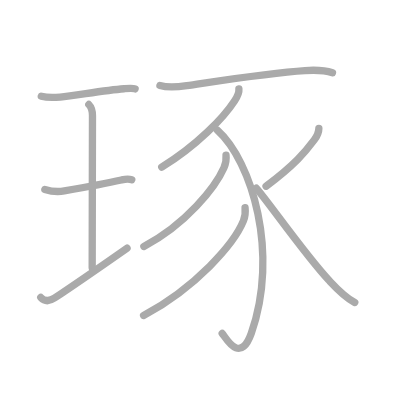
t = 0.00 s
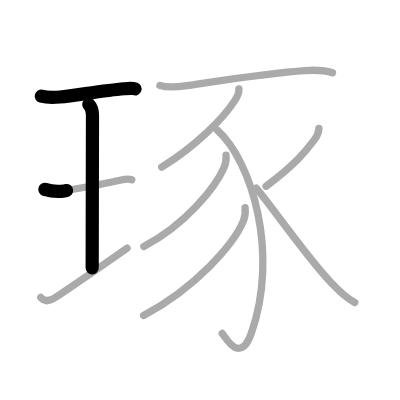
t = 2.25 s
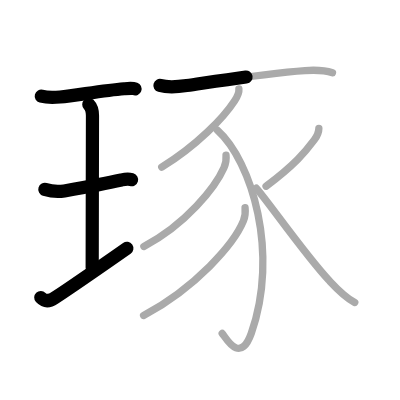
t = 4.50 s
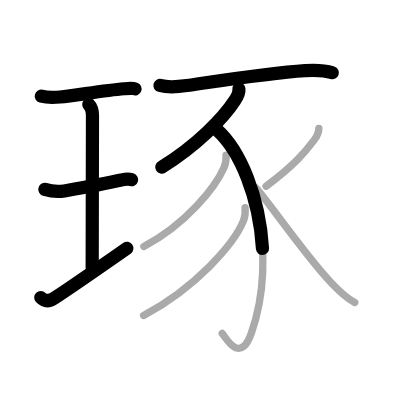
t = 6.50 s
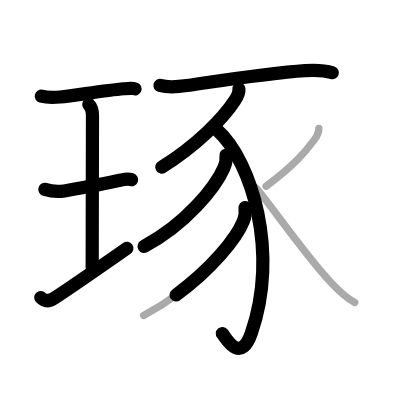
t = 8.75 s
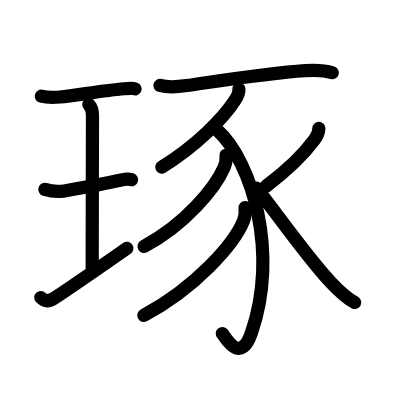
t = 11.00 s

The animated SVG that drew these frames (rendered in a browser with its animation timeline set to each time). Animation: 11 SMIL elements (animate=11); one cycle of 11.00 s.

<?xml version="1.0" standalone="no"?>
<!DOCTYPE svg PUBLIC "-//W3C//DTD SVG 1.1//EN"   "http://www.w3.org/Graphics/SVG/1.1/DTD/svg11.dtd">
<svg width="400px" height="400px"  version="1.1" xmlns="http://www.w3.org/2000/svg">
  <defs>
    <marker id="Triangle" viewBox="0 0 10 10" refX="0" refY="5" markerUnits="strokeWidth" markerWidth="3" style="stroke-opacity:0%;fill:#aaaaaa;" markerHeight="2" orient="auto">
      <path d="M 0 0 L 10 5 L 0 10 z" />
    </marker>
    
    <marker id="Arrow" viewBox="0 0 10 10" refX="5" refY="5" markerUnits="strokeWidth" markerWidth="1.8" style="stroke-opacity:0%;fill:#770000;" markerHeight="2" orient="auto">
      <path d="M 0 4 L 6 4 L 4 1 L 10 5 L 4 9 L 6 6 L 0 6 z" />
        <circle cx="5" cy="5" r="5" />
      </marker>
    
    <marker id="TriangleRed" viewBox="0 0 10 10" refX="0" refY="5" markerUnits="strokeWidth" markerWidth="3" style="stroke-opacity:0%;fill:#CC0000;" markerHeight="2" orient="auto">
      <path d="M 0 0 L 10 5 L 0 10 z" />
    </marker>
    
    <marker id="ArrowRed" viewBox="0 0 10 10" refX="5" refY="5" markerUnits="strokeWidth" markerWidth="1.8" style="stroke-opacity:0%;fill:#CC0000;" markerHeight="2" orient="auto">
      <path d="M 0 4 L 6 4 L 4 1 L 10 5 L 4 9 L 6 6 L 0 6 z" />
        <circle cx="5" cy="5" r="5" />
      </marker>
    
  </defs>
  
  <path style="fill:#ffffff; fill-opacity:100%; fill-rule:evenodd; stroke-width:0;" d="M 0 0 L 400px 0 L 400px 400px L 0 400px L 0 0" />

  <g transform="scale(3.6697247706422 3.6697247706422)">
<path style="fill:none; fill-opacity:0%; fill-rule:evenodd; stroke:#aaaaaa; stroke-opacity:100%; stroke-width: 1.5pt; stroke-linejoin:round; stroke-linecap:round;" d="M11.25 26.22c1.5 0.4 3.81 0.35 5.14 0.22c4.15-0.39 11.88-1.81 17.41-2.25c0.82-0.07 2.33-0.23 3.01 0.04"></path>
<path style="fill:none; fill-opacity:0%; fill-rule:evenodd; stroke:#aaaaaa; stroke-opacity:100%; stroke-width: 1.5pt; stroke-linejoin:round; stroke-linecap:round;" d="M24.2 28.48c0.85 0.85 1 1.77 1 3.08c0 5.27-0.08 33.96-0.08 41.43"></path>
<path style="fill:none; fill-opacity:0%; fill-rule:evenodd; stroke:#aaaaaa; stroke-opacity:100%; stroke-width: 1.5pt; stroke-linejoin:round; stroke-linecap:round;" d="M12.22 51.62c1.66 0.51 3.98 0.63 5.3 0.4c4.06-0.7 11.26-1.99 15.55-2.96c0.57-0.13 1.68-0.43 2.84-0.08"></path>
<path style="fill:none; fill-opacity:0%; fill-rule:evenodd; stroke:#aaaaaa; stroke-opacity:100%; stroke-width: 1.5pt; stroke-linejoin:round; stroke-linecap:round;" d="M11.11 81.07c1.1 1.15 2.39 1.05 3.74 0.15c4.9-3.25 11.02-7.47 19.77-13.59"></path>
<path style="fill:none; fill-opacity:0%; fill-rule:evenodd; stroke:#aaaaaa; stroke-opacity:100%; stroke-width: 1.5pt; stroke-linejoin:round; stroke-linecap:round;" d="M43.58 23.28c2.54 0.72 5.09 0.36 7.31 0.04c7.93-1.15 22.41-3.46 32.22-4.09c2.49-0.16 5.39-0.1 7.49 0.59"></path>
<path style="fill:none; fill-opacity:0%; fill-rule:evenodd; stroke:#aaaaaa; stroke-opacity:100%; stroke-width: 1.5pt; stroke-linejoin:round; stroke-linecap:round;" d="M65.1 24.24c0.13 1.12-0.56 2.29-1.15 3.19c-3.07 4.72-10.29 12.17-19.88 18.11"></path>
<path style="fill:none; fill-opacity:0%; fill-rule:evenodd; stroke:#aaaaaa; stroke-opacity:100%; stroke-width: 1.5pt; stroke-linejoin:round; stroke-linecap:round;" d="M59.18 35.43c9.54 8.54 16.92 33.7 9.3 55.37c-3.08 8.74-7.02 1.06-7.93 0.06"></path>
<path style="fill:none; fill-opacity:0%; fill-rule:evenodd; stroke:#aaaaaa; stroke-opacity:100%; stroke-width: 1.5pt; stroke-linejoin:round; stroke-linecap:round;" d="M61.59 42.29c0.14 1.23-0.06 2.28-0.56 3.41c-2.33 5.29-10.31 15.37-21.82 21.45"></path>
<path style="fill:none; fill-opacity:0%; fill-rule:evenodd; stroke:#aaaaaa; stroke-opacity:100%; stroke-width: 1.5pt; stroke-linejoin:round; stroke-linecap:round;" d="M66.78 56.58c0.14 1.27 0.03 2.46-0.45 3.64c-2.54 6.24-12.92 18.09-27.2 25.76"></path>
<path style="fill:none; fill-opacity:0%; fill-rule:evenodd; stroke:#aaaaaa; stroke-opacity:100%; stroke-width: 1.5pt; stroke-linejoin:round; stroke-linecap:round;" d="M86.89 34.98c-0.01 1.15-0.57 2.23-1.25 3.15c-2.39 3.24-5.42 6.82-13.14 12.62"></path>
<path style="fill:none; fill-opacity:0%; fill-rule:evenodd; stroke:#aaaaaa; stroke-opacity:100%; stroke-width: 1.5pt; stroke-linejoin:round; stroke-linecap:round;" d="M69.84 51.29c3.03 3.36 13.11 17.89 19.73 25.01c2.05 2.2 4.05 4.45 7.1 6.13"></path>

<path style="fill:none; fill-opacity:0%; fill-rule:evenodd; stroke:#000000; stroke-opacity:100%; stroke-width: 2.7pt; stroke-linejoin:round; stroke-linecap:round;" d="M11.25 26.22c1.5 0.4 3.81 0.35 5.14 0.22c4.15-0.39 11.88-1.81 17.41-2.25c0.82-0.07 2.33-0.23 3.01 0.04" pathLength="100" stroke-dashoffset="100" stroke-dasharray="100 105"><animate id="dashAnim1" attributeName="stroke-dashoffset" from="100" to="0" dur="1s" calcMode="linear" fill="freeze"/></path>
<path style="fill:none; fill-opacity:0%; fill-rule:evenodd; stroke:#000000; stroke-opacity:100%; stroke-width: 2.7pt; stroke-linejoin:round; stroke-linecap:round;" d="M24.2 28.48c0.85 0.85 1 1.77 1 3.08c0 5.27-0.08 33.96-0.08 41.43" pathLength="100" stroke-dashoffset="100" stroke-dasharray="100 105"><animate id="dashAnim2" attributeName="stroke-dashoffset" from="100" to="0" dur="1s" calcMode="linear" begin="dashAnim1.end" fill="freeze"/></path>
<path style="fill:none; fill-opacity:0%; fill-rule:evenodd; stroke:#000000; stroke-opacity:100%; stroke-width: 2.7pt; stroke-linejoin:round; stroke-linecap:round;" d="M12.22 51.62c1.66 0.51 3.98 0.63 5.3 0.4c4.06-0.7 11.26-1.99 15.55-2.96c0.57-0.13 1.68-0.43 2.84-0.08" pathLength="100" stroke-dashoffset="100" stroke-dasharray="100 105"><animate id="dashAnim3" attributeName="stroke-dashoffset" from="100" to="0" dur="1s" calcMode="linear" begin="dashAnim2.end" fill="freeze"/></path>
<path style="fill:none; fill-opacity:0%; fill-rule:evenodd; stroke:#000000; stroke-opacity:100%; stroke-width: 2.7pt; stroke-linejoin:round; stroke-linecap:round;" d="M11.11 81.07c1.1 1.15 2.39 1.05 3.74 0.15c4.9-3.25 11.02-7.47 19.77-13.59" pathLength="100" stroke-dashoffset="100" stroke-dasharray="100 105"><animate id="dashAnim4" attributeName="stroke-dashoffset" from="100" to="0" dur="1s" calcMode="linear" begin="dashAnim3.end" fill="freeze"/></path>
<path style="fill:none; fill-opacity:0%; fill-rule:evenodd; stroke:#000000; stroke-opacity:100%; stroke-width: 2.7pt; stroke-linejoin:round; stroke-linecap:round;" d="M43.58 23.28c2.54 0.72 5.09 0.36 7.31 0.04c7.93-1.15 22.41-3.46 32.22-4.09c2.49-0.16 5.39-0.1 7.49 0.59" pathLength="100" stroke-dashoffset="100" stroke-dasharray="100 105"><animate id="dashAnim5" attributeName="stroke-dashoffset" from="100" to="0" dur="1s" calcMode="linear" begin="dashAnim4.end" fill="freeze"/></path>
<path style="fill:none; fill-opacity:0%; fill-rule:evenodd; stroke:#000000; stroke-opacity:100%; stroke-width: 2.7pt; stroke-linejoin:round; stroke-linecap:round;" d="M65.1 24.24c0.13 1.12-0.56 2.29-1.15 3.19c-3.07 4.72-10.29 12.17-19.88 18.11" pathLength="100" stroke-dashoffset="100" stroke-dasharray="100 105"><animate id="dashAnim6" attributeName="stroke-dashoffset" from="100" to="0" dur="1s" calcMode="linear" begin="dashAnim5.end" fill="freeze"/></path>
<path style="fill:none; fill-opacity:0%; fill-rule:evenodd; stroke:#000000; stroke-opacity:100%; stroke-width: 2.7pt; stroke-linejoin:round; stroke-linecap:round;" d="M59.18 35.43c9.54 8.54 16.92 33.7 9.3 55.37c-3.08 8.74-7.02 1.06-7.93 0.06" pathLength="100" stroke-dashoffset="100" stroke-dasharray="100 105"><animate id="dashAnim7" attributeName="stroke-dashoffset" from="100" to="0" dur="1s" calcMode="linear" begin="dashAnim6.end" fill="freeze"/></path>
<path style="fill:none; fill-opacity:0%; fill-rule:evenodd; stroke:#000000; stroke-opacity:100%; stroke-width: 2.7pt; stroke-linejoin:round; stroke-linecap:round;" d="M61.59 42.29c0.14 1.23-0.06 2.28-0.56 3.41c-2.33 5.29-10.31 15.37-21.82 21.45" pathLength="100" stroke-dashoffset="100" stroke-dasharray="100 105"><animate id="dashAnim8" attributeName="stroke-dashoffset" from="100" to="0" dur="1s" calcMode="linear" begin="dashAnim7.end" fill="freeze"/></path>
<path style="fill:none; fill-opacity:0%; fill-rule:evenodd; stroke:#000000; stroke-opacity:100%; stroke-width: 2.7pt; stroke-linejoin:round; stroke-linecap:round;" d="M66.78 56.58c0.14 1.27 0.03 2.46-0.45 3.64c-2.54 6.24-12.92 18.09-27.2 25.76" pathLength="100" stroke-dashoffset="100" stroke-dasharray="100 105"><animate id="dashAnim9" attributeName="stroke-dashoffset" from="100" to="0" dur="1s" calcMode="linear" begin="dashAnim8.end" fill="freeze"/></path>
<path style="fill:none; fill-opacity:0%; fill-rule:evenodd; stroke:#000000; stroke-opacity:100%; stroke-width: 2.7pt; stroke-linejoin:round; stroke-linecap:round;" d="M86.89 34.98c-0.01 1.15-0.57 2.23-1.25 3.15c-2.39 3.24-5.42 6.82-13.14 12.62" pathLength="100" stroke-dashoffset="100" stroke-dasharray="100 105"><animate id="dashAnim10" attributeName="stroke-dashoffset" from="100" to="0" dur="1s" calcMode="linear" begin="dashAnim9.end" fill="freeze"/></path>
<path style="fill:none; fill-opacity:0%; fill-rule:evenodd; stroke:#000000; stroke-opacity:100%; stroke-width: 2.7pt; stroke-linejoin:round; stroke-linecap:round;" d="M69.84 51.29c3.03 3.36 13.11 17.89 19.73 25.01c2.05 2.2 4.05 4.45 7.1 6.13" pathLength="100" stroke-dashoffset="100" stroke-dasharray="100 105"><animate id="dashAnim11" attributeName="stroke-dashoffset" from="100" to="0" dur="1s" calcMode="linear" begin="dashAnim10.end" fill="freeze"/></path>

</g>

</svg>  
          
